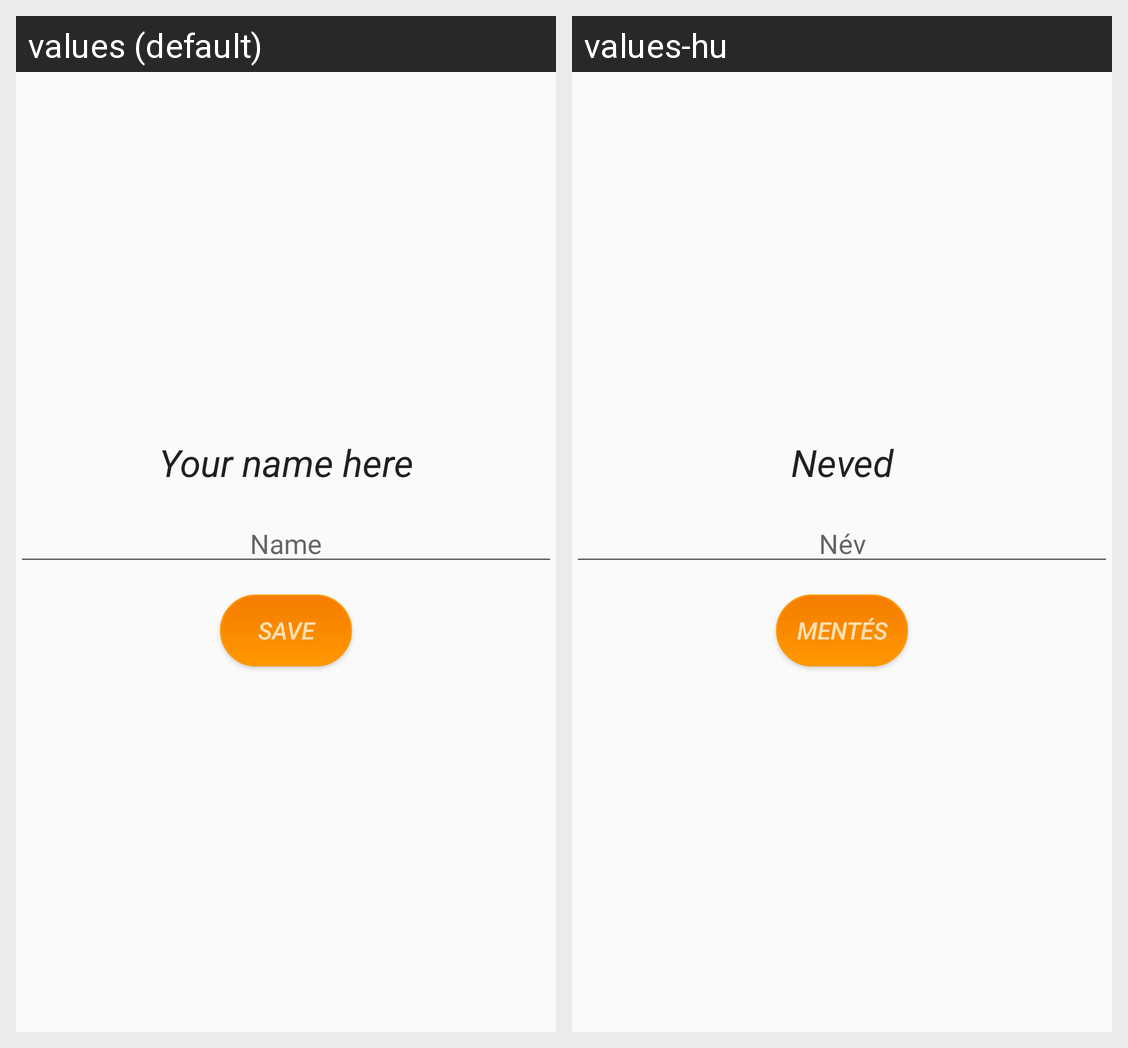

Translations of the strings shown on this Android screen, per locale in the grid:
Android screen res/layout/pop.xml rendered under 2 locales, left to right: values (default), values-hu. Device: Nexus 5 (rendered at 1080×1920; each locale shown at half size, 540×960, under a caption strip naming it); theme AppTheme.
Strings drawn on this screen, with the default value and each locale's value (text and hints the layout hard-codes, and strings that could not be matched under every locale, appear in the picture but are not listed):

write_name
  values: Your name here
  values-hu: Neved

name
  values: Name
  values-hu: Név

button_text_save
  values: Save
  values-hu: Mentés
